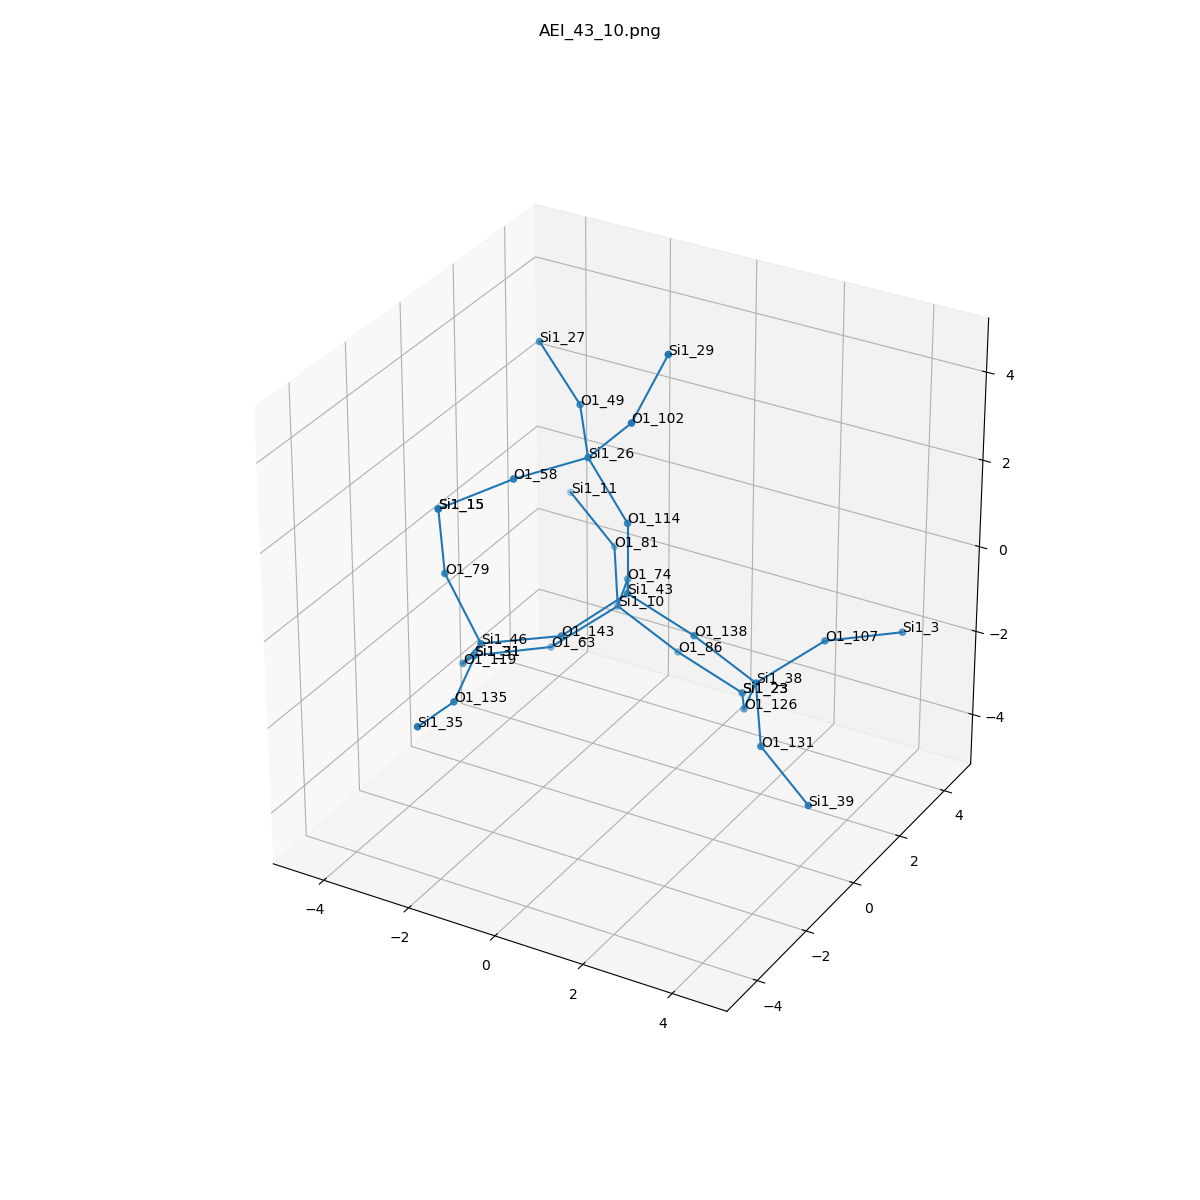

Source data for this figure (header and first rows):
, neighbor_num, isite, atom, x, y, z, front_index
0, 0, 43, Si1, 0.0, 0.0, 0.0, 
1, 1, 143, O1, -0.7555, -1.315, -0.5381, 0.0
2, 1, 74, O1, -0.7573, 1.314, -0.5361, 0.0
3, 1, 114, O1, 0.0, 2.405131766871259e-16, 1.61, 0.0
4, 1, 138, O1, 1.52, -5.593426196571965e-17, -0.5319, 0.0
5, 2, 46, Si1, -2.147, -2.102, -0.7224, 1.0
6, 2, 10, Si1, -1.442, 2.097, -1.764, 2.0
7, 2, 26, Si1, -0.7453, -0.2582, 3.014, 3.0
8, 2, 38, Si1, 2.658, 0.5025, -1.553, 4.0
9, 3, 119, O1, -3.043, -1.357, -1.835, 5.0
10, 3, 79, O1, -2.942, -2.127, 0.6765, 5.0
11, 3, 135, O1, -1.851, -3.611, -1.201, 5.0
12, 3, 63, O1, -2.453, 1.108, -2.537, 6.0
13, 3, 86, O1, -0.3044, 2.599, -2.785, 6.0
14, 3, 81, O1, -2.258, 3.366, -1.205, 6.0
15, 3, 102, O1, 0.3544, -0.462, 4.172, 7.0
16, 3, 49, O1, -1.671, 1.01, 3.37, 7.0
17, 3, 58, O1, -1.658, -1.578, 2.906, 7.0
18, 3, 131, O1, 3.473, -0.7673, -2.112, 8.0
19, 3, 126, O1, 1.973, 1.285, -2.781, 8.0
20, 3, 107, O1, 3.669, 1.491, -0.7806, 8.0
21, 4, 31, Si1, -3.609, -0.009687, -2.509, 9.0
22, 4, 15, Si1, -2.909, -2.368, 2.267, 10.0
23, 4, 35, Si1, -1.7, -5.183, -0.896, 11.0
24, 4, 31, Si1, -3.609, -0.009687, -2.509, 12.0
25, 4, 23, Si1, 1.216, 2.599, -3.317, 13.0
26, 4, 11, Si1, -3.624, 3.909, -0.5508, 14.0
27, 4, 29, Si1, 0.9097, -0.006694, 5.614, 15.0
28, 4, 27, Si1, -2.924, 1.551, 4.225, 16.0
29, 4, 15, Si1, -2.909, -2.368, 2.267, 17.0
30, 4, 39, Si1, 4.84, -1.31, -2.766, 18.0
31, 4, 23, Si1, 1.216, 2.599, -3.317, 19.0
32, 4, 3, Si1, 4.825, 2.609, -0.8087, 20.0
